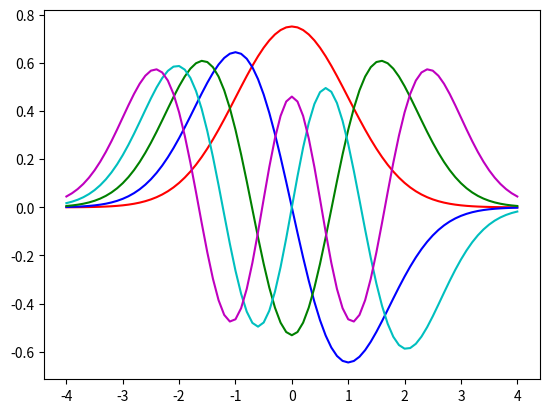

Python code for this plot:
import numpy as np
from scipy.integrate import odeint
import matplotlib.pyplot as plt

starting_epsilon = 0.1
tol = 1e-4 # define a tolerance level
col = ['r', 'b', 'g', 'c', 'm', 'k'] # eigenfunc colors
yp = [-4, 4]
x = np.linspace(yp[0], yp[1],81, endpoint=True)
A1 = np.zeros((81,5))
A2 = np.zeros(5)


def system(y, x, epsilon):
    dy1dx = y[1]
    dy2dx = (x**2-epsilon)*y[0]
    return dy1dx, dy2dx

for modes in range(1, 6): # begin mode loop
    epsilon = starting_epsilon # initial value of eigenvalue beta
    depsilon = starting_epsilon / 100 # default step size in beta
    for i in range(1000): # begin convergence loop for beta
        y0 = [1, np.sqrt(16-epsilon)]
        y = odeint(system, y0, x, args=(epsilon,))
        if abs((y[-1, 1] + np.sqrt(16-epsilon)*y[-1,0]) - 0) < tol: # check for convergence
            print(epsilon) # write out eigenvalue
            break # get out of convergence loop
        if (-1) ** (modes + 1) * (y[-1, 1] + np.sqrt(16-epsilon)*y[-1,0]) > 0:
            epsilon += depsilon
        else:
            epsilon -= depsilon / 2
            depsilon /= 2
    A2[modes-1] = epsilon
    starting_epsilon = epsilon + 0.1 # after finding eigenvalue, pick new start
    norm = np.trapz(y[:, 0] * y[:, 0], x) # calculate the normalization
    A1[:,modes-1] = np.abs(y[:, 0] / np.sqrt(norm))
    plt.plot(x, y[:, 0] / np.sqrt(norm), col[modes - 1]) # plot modes

plt.show()
print(A1)
print(A2)